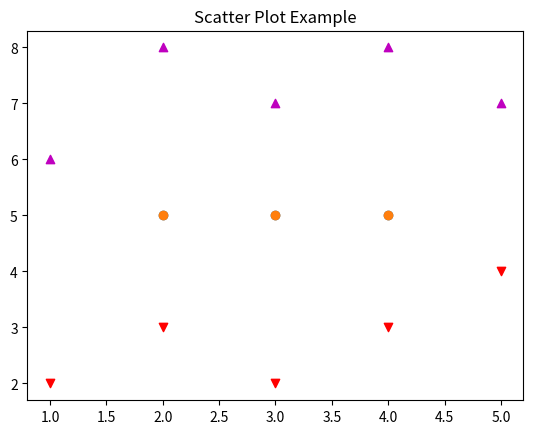

Write Python code to recreate this figure.
# Scatter Plots
import matplotlib.pyplot as plt

x1 = [2,3,4]
y1= [5,5,5]

x2 =[1,2,3,4,5]
y2 = [2,3,2,3,4]

y3= [6,8,7,8,7]

plt.scatter(x1,y1)

plt.scatter(x1,y1)
plt.scatter(x2,y2,marker='v',color='r')
plt.scatter(x2,y3,marker='^',color='m')

plt.title('Scatter Plot Example')
plt.show()
